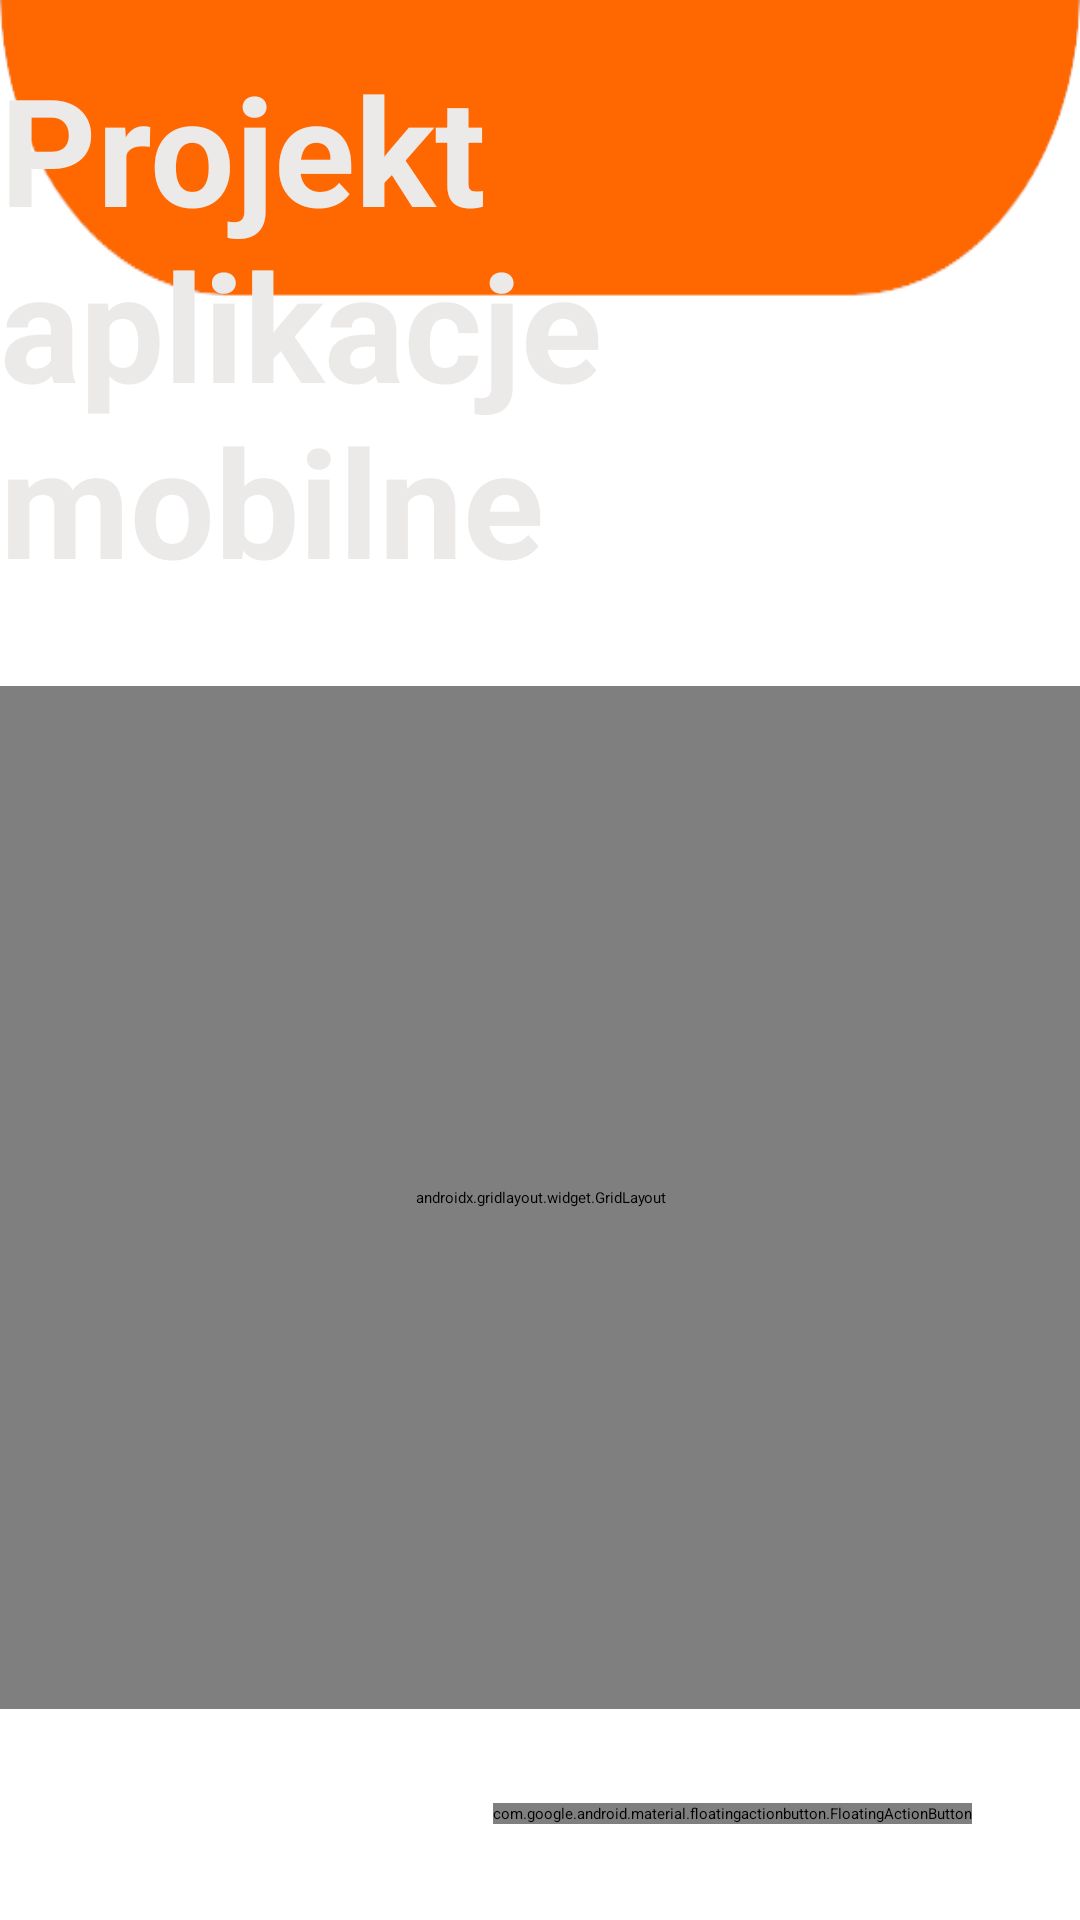

Produce the Android XML layout that renders to this screen, including the resource entries it uses.
<!-- AndroidManifest.xml: application theme Theme.Projekt -->
<!-- res/layout/activity_1.xml -->
<?xml version="1.0" encoding="utf-8"?>
<androidx.constraintlayout.widget.ConstraintLayout xmlns:android="http://schemas.android.com/apk/res/android"
    xmlns:app="http://schemas.android.com/apk/res-auto"
    xmlns:tools="http://schemas.android.com/tools"

    android:layout_width="match_parent"
    android:layout_height="match_parent"
    android:background="@drawable/full_background"
    android:fadingEdge="vertical"
    tools:context=".MainActivity">

    <com.google.android.material.floatingactionbutton.FloatingActionButton
        android:id="@+id/floatingActionButton"
        android:layout_width="wrap_content"
        android:layout_height="wrap_content"
        android:layout_marginEnd="36dp"
        android:layout_marginRight="36dp"
        android:layout_marginBottom="32dp"
        android:clickable="true"
        app:backgroundTint="@color/colorPrimary"
        app:layout_constraintBottom_toBottomOf="parent"
        app:layout_constraintEnd_toEndOf="parent"
        app:srcCompat="@android:drawable/ic_dialog_info" />

    <Spinner
        android:id="@+id/spinner"
        android:layout_width="241dp"
        android:layout_height="38dp"
        android:layout_marginTop="120dp"
        app:layout_constraintEnd_toEndOf="parent"
        app:layout_constraintStart_toStartOf="parent"
        app:layout_constraintTop_toTopOf="parent" />

    <TextView
        android:id="@+id/textView2"
        android:layout_width="wrap_content"
        android:layout_height="wrap_content"
        android:layout_marginTop="16dp"
        android:text="@string/app_name"
        android:textColor="#ECEAE9"
        android:textSize="50sp"
        android:textStyle="bold"
        app:layout_constraintEnd_toEndOf="parent"
        app:layout_constraintStart_toStartOf="parent"
        app:layout_constraintTop_toTopOf="parent" />

    <androidx.gridlayout.widget.GridLayout
        android:layout_width="362dp"
        android:layout_height="341dp"
        app:layout_constraintBottom_toBottomOf="parent"
        app:layout_constraintEnd_toEndOf="parent"
        app:layout_constraintStart_toStartOf="parent"
        app:layout_constraintTop_toBottomOf="@+id/spinner">

        <androidx.appcompat.widget.AppCompatButton
            android:id="@+id/buttonFurniture"
            android:layout_width="166dp"
            android:layout_height="100dp"
            android:layout_margin="4dp"
            android:background="@drawable/furniture_icon"
            android:text="Meble"
            android:textColor="@color/colorPrimaryDark"
            android:textColorHighlight="@color/colorAccent"
            android:textIsSelectable="false"
            android:textSize="30sp"
            android:textStyle="bold"
            app:layout_column="1"
            app:layout_row="0" />

        <androidx.appcompat.widget.AppCompatButton
            android:id="@+id/buttonClothes"
            android:layout_width="163dp"
            android:layout_height="100dp"
            android:layout_margin="4dp"
            android:background="@drawable/clothes_icon"
            android:text="Ubrania"
            android:textColor="@color/colorPrimaryDark"
            android:textColorHighlight="@color/colorAccent"
            android:textSize="22sp"
            android:textStyle="bold"
            app:layout_column="1"
            app:layout_row="1" />

        <androidx.appcompat.widget.AppCompatButton
            android:id="@+id/buttonVegetables"
            android:layout_width="180dp"
            android:layout_height="100dp"
            android:layout_margin="4dp"
            android:background="@drawable/vegetables_icon"
            android:text="Warzywa"
            android:textColor="@color/colorPrimaryDark"
            android:textColorHighlight="@color/colorAccent"
            android:textSize="30sp"
            android:textStyle="bold"
            app:layout_column="0"
            app:layout_row="2" />

        <androidx.appcompat.widget.AppCompatButton
            android:id="@+id/buttonFruits"
            android:layout_width="173dp"
            android:layout_height="100dp"
            android:layout_margin="4dp"
            android:background="@drawable/fruits_background"
            android:text="Owoce"
            android:textAllCaps="true"
            android:textColor="@color/colorPrimaryDark"
            android:textColorHighlight="@color/colorAccent"
            android:textIsSelectable="false"
            android:textSize="30sp"
            android:textStyle="bold"
            app:layout_column="0"
            app:layout_row="0" />

        <androidx.appcompat.widget.AppCompatButton
            android:id="@+id/buttonBody"
            android:layout_width="177dp"
            android:layout_height="100dp"
            android:layout_margin="4dp"
            android:background="@drawable/body_icon"
            android:text="Części ciała"
            android:textColor="@color/colorPrimaryDark"
            android:textColorHighlight="@color/colorAccent"
            android:textSize="20sp"
            android:textStyle="bold"

            app:layout_column="0"
            app:layout_row="1" />

        <androidx.appcompat.widget.AppCompatButton
            android:id="@+id/buttonSp"
            android:layout_width="170dp"
            android:layout_height="104dp"
            android:layout_margin="4dp"
            android:background="@drawable/transport_icon"
            android:text="Transport"
            android:textColor="@color/colorPrimaryDark"
            android:textColorHighlight="@color/colorAccent"
            android:textSize="20sp"
            android:textStyle="bold"
            app:layout_column="1"
            app:layout_row="2" />

    </androidx.gridlayout.widget.GridLayout>


</androidx.constraintlayout.widget.ConstraintLayout>
<!-- resources referenced by this layout -->
<resources>
  <color name="colorAccent">#ff6700</color>
  <color name="colorPrimary">#ff9248</color>
  <color name="colorPrimaryDark">#800000</color>
  <!-- drawable body_icon: png bitmap (drawable, 4473 bytes) -->
  <!-- drawable clothes_icon: png bitmap (drawable, 12596 bytes) -->
  <!-- drawable fruits_background: png bitmap (drawable, 10598 bytes) -->
  <!-- drawable full_background: png bitmap (drawable, 5474 bytes) -->
  <!-- drawable furniture_icon: png bitmap (drawable, 3127 bytes) -->
  <!-- drawable transport_icon: png bitmap (drawable, 3273 bytes) -->
  <!-- drawable vegetables_icon: png bitmap (drawable, 6357 bytes) -->
  <string name="app_name">Projekt aplikacje mobilne</string>
</resources>
